Labelled photos from "resized_256", an image-classification folder in wrooble/Brain_Tumor_MRI. The possible labels are: glioma, meningioma, no tumor, pituitary tumor.

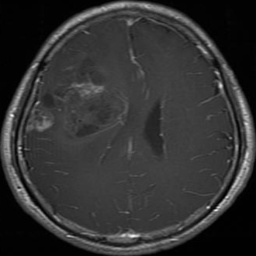
Label: glioma

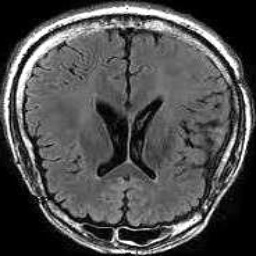
Label: no tumor

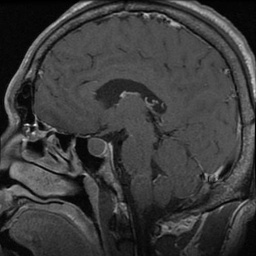
Label: pituitary tumor

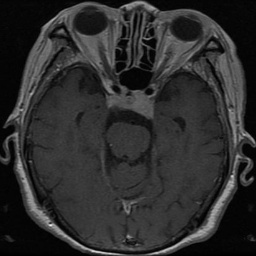
Label: pituitary tumor

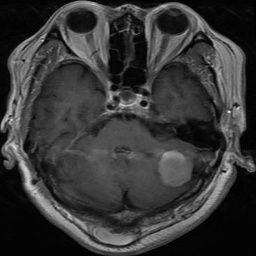
Label: meningioma

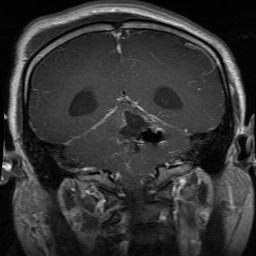
Label: glioma
